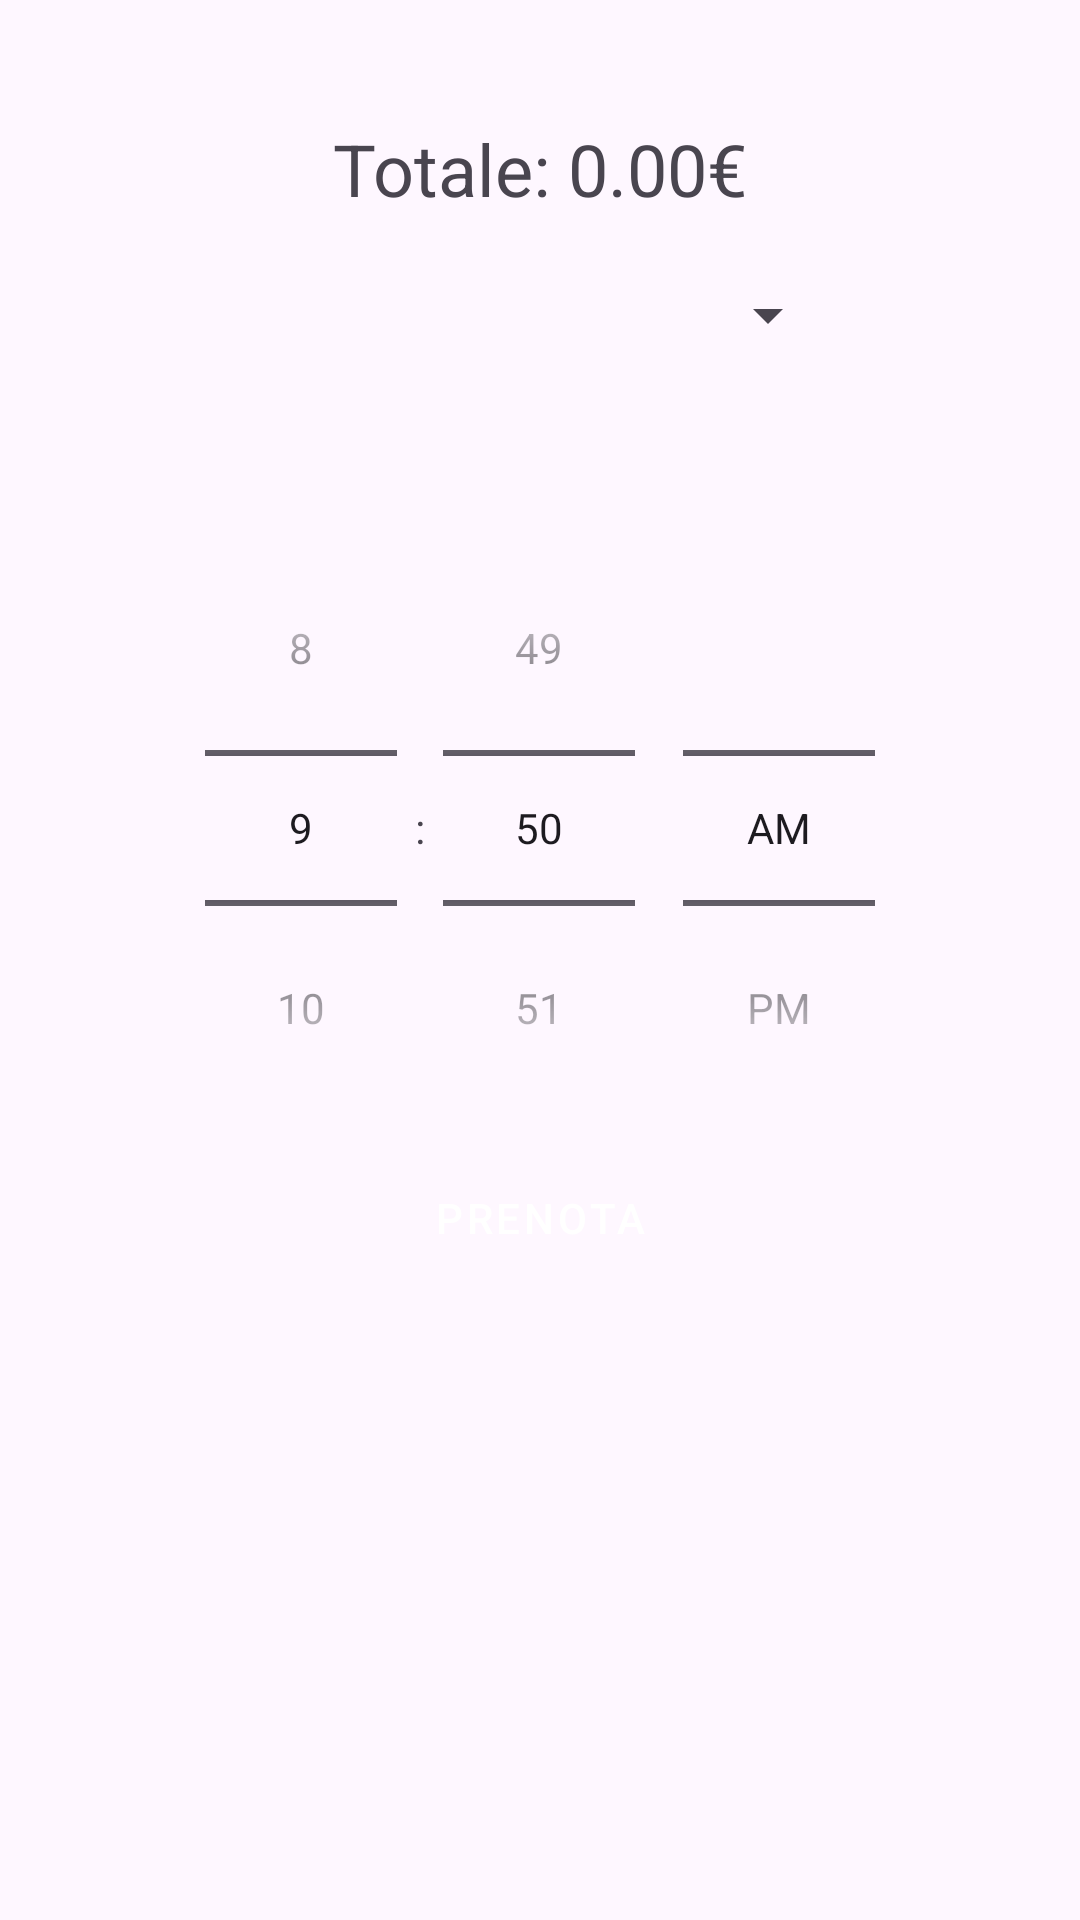

Layout XML and referenced resources for this Android screen:
<!-- AndroidManifest.xml: application theme Theme.UnisaEat -->
<!-- res/layout/activity_ritiro.xml -->
<?xml version="1.0" encoding="utf-8"?>
<RelativeLayout xmlns:android="http://schemas.android.com/apk/res/android"
    android:layout_width="match_parent"
    android:layout_height="match_parent">

    <TextView
        android:id="@+id/price_text"
        android:layout_width="wrap_content"
        android:layout_height="wrap_content"
        android:text="Totale: 0.00€"
        android:textSize="24sp"
        android:layout_centerHorizontal="true"
        android:layout_marginTop="40dp" />

    <LinearLayout
        android:id="@+id/linearLayout"
        android:padding="40dp"
    android:layout_width="match_parent"
    android:layout_height="wrap_content"
    android:orientation="vertical">
        <Spinner
            android:id="@+id/lista_prodotti"
            android:layout_width="match_parent"
            android:layout_height="50dp"

            android:layout_centerHorizontal="true"
            android:layout_margin="40dp"
            android:layout_marginTop="40dp" />
    <TimePicker
        android:id="@+id/timePicker"
        android:layout_width="match_parent"
        android:layout_height="wrap_content"

        android:timePickerMode="spinner"/>




        <Button

            style="@style/MainButton"
        android:id="@+id/order_btn"
        android:layout_width="match_parent"
        android:layout_height="wrap_content"
        android:text="Prenota" />

    </LinearLayout>
</RelativeLayout>
<!-- resources referenced by this layout -->
<resources>
  <style name="MainButton" parent="Widget.MaterialComponents.Button">
          <item name="elevation">4dp</item>
          <item name="backgroundTint">@color/primary</item>
          <item name="cornerRadius">5dp</item>
          <item name="android:textColor">#FFFFFF</item>
      </style>
  <style name="Theme.UnisaEat" parent="Base.Theme.UnisaEat" />
  <color name="primary">#0F0E47</color>
  <style name="Base.Theme.UnisaEat" parent="Theme.Material3.DayNight.NoActionBar">
          
          <item name="colorPrimary">@color/primary</item>
  
      </style>
</resources>
